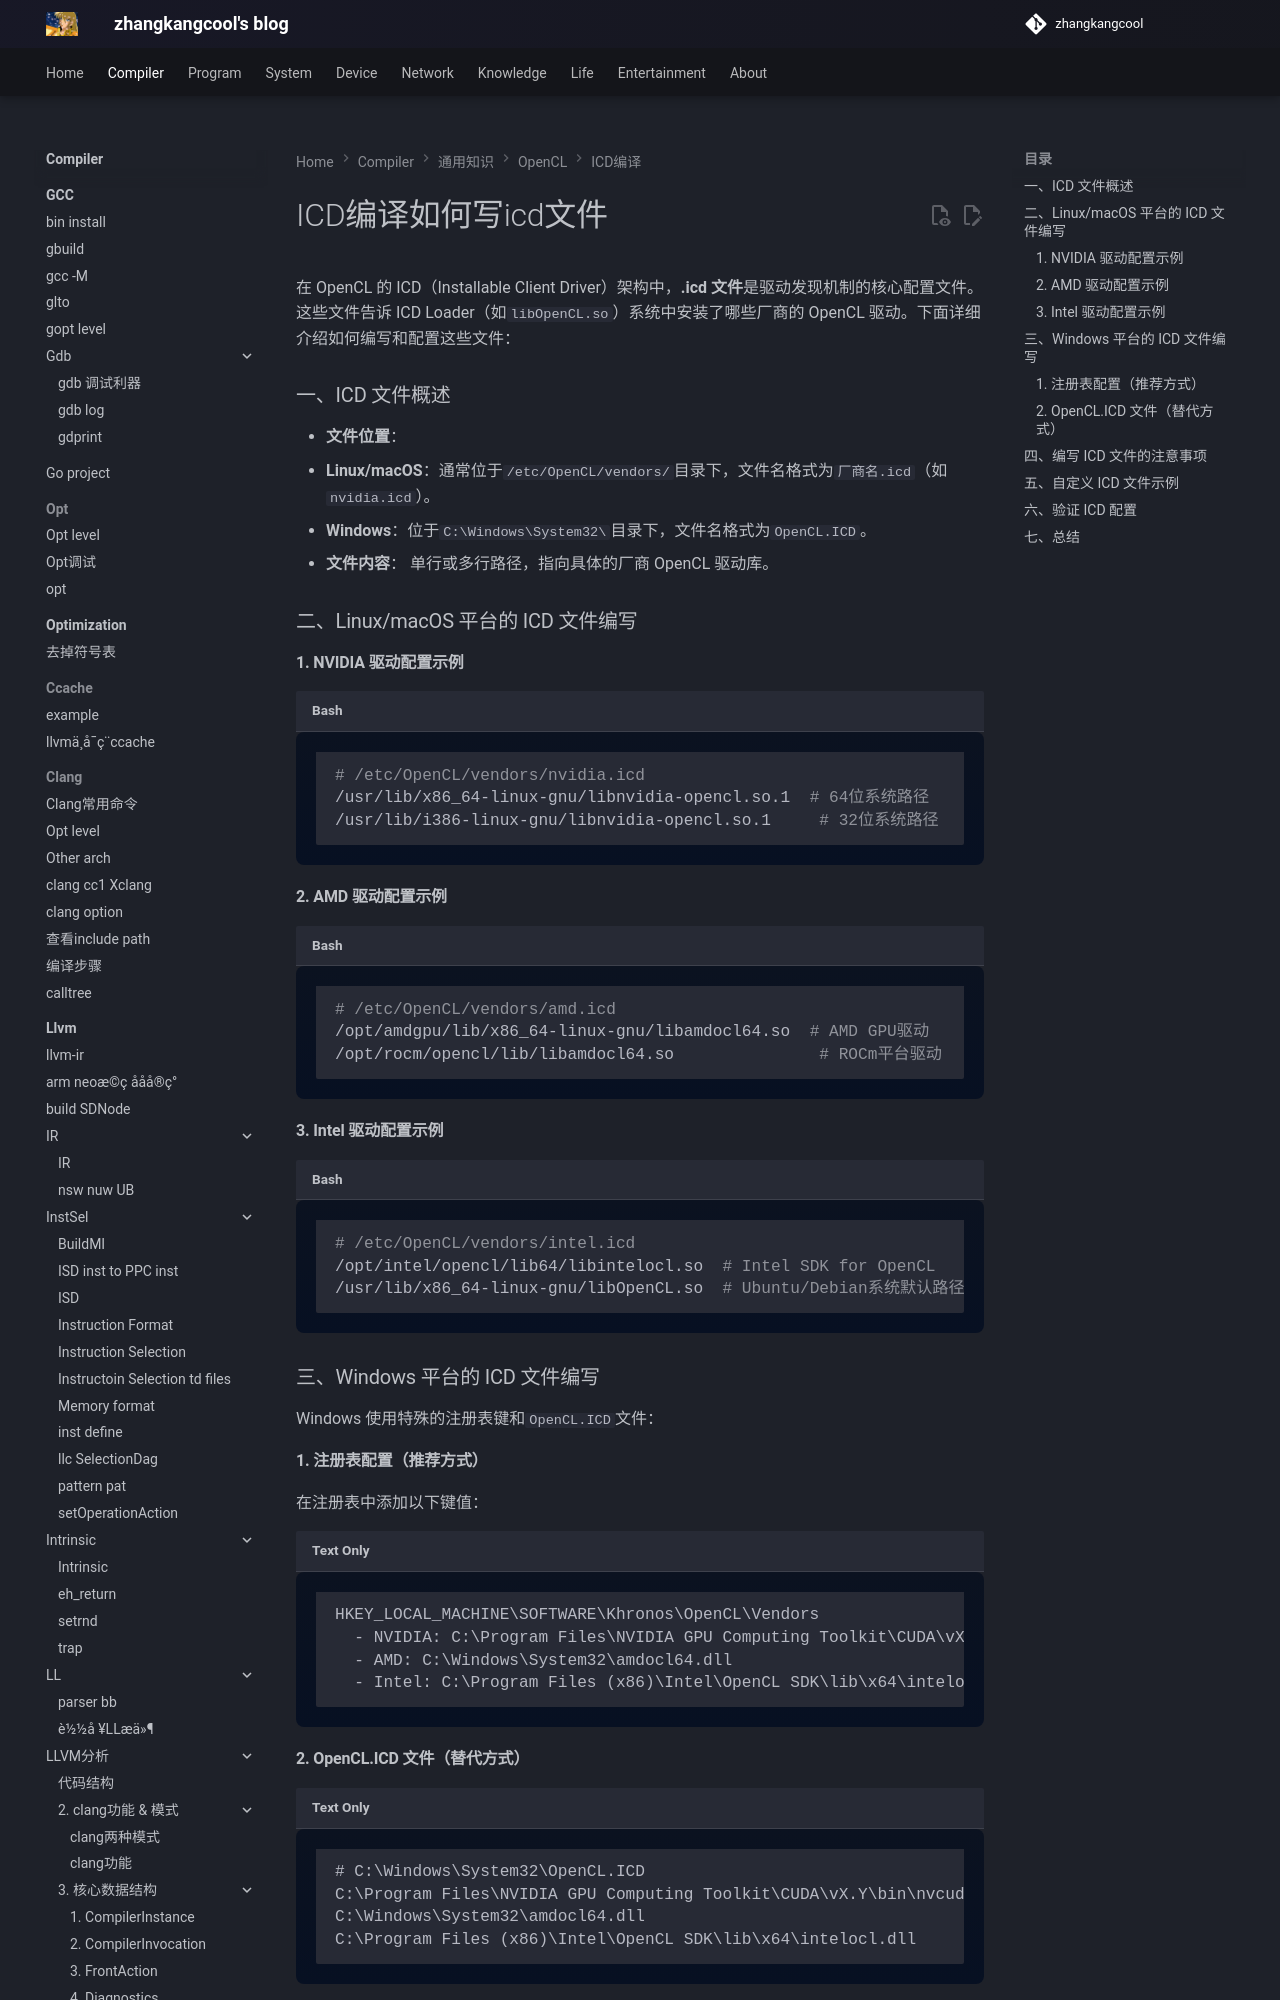

repository: zhangkangcool/zhangkangcool.github.io · page: Compiler/通用知识/OpenCL/ICD编译/ICD编译如何写icd文件/index.html · generator: mkdocs

# ICD编译如何写icd文件



在 OpenCL 的 ICD（Installable Client Driver）架构中，**.icd 文件**是驱动发现机制的核心配置文件。这些文件告诉 ICD Loader（如`libOpenCL.so`）系统中安装了哪些厂商的 OpenCL 驱动。下面详细介绍如何编写和配置这些文件：

### 一、ICD 文件概述

- **文件位置**：
  - **Linux/macOS**：通常位于`/etc/OpenCL/vendors/`目录下，文件名格式为`厂商名.icd`（如`nvidia.icd`）。
  - **Windows**：位于`C:\Windows\System32\`目录下，文件名格式为`OpenCL.ICD`。
- **文件内容**：
  单行或多行路径，指向具体的厂商 OpenCL 驱动库。

### 二、Linux/macOS 平台的 ICD 文件编写
